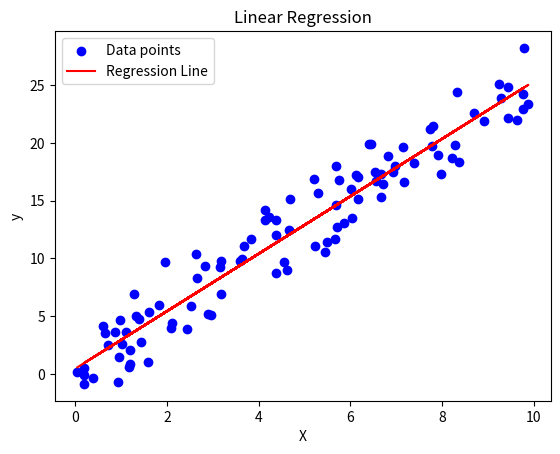

The script that saved this image:
import numpy as np
import matplotlib.pyplot as plt

# Generate some sample data
np.random.seed(0)
X = np.random.rand(100, 1) * 10  # Random data for X (feature)
y = 2.5 * X + np.random.randn(100, 1) * 2  # Linear relation with some noise

# Adding an intercept term (bias term)
X_b = np.c_[np.ones((X.shape[0], 1)), X]

# Applying the Normal Equation to find the best-fitting parameters (theta)
theta_best = np.linalg.inv(X_b.T.dot(X_b)).dot(X_b.T).dot(y)

# Predicting the values using the model
y_pred = X_b.dot(theta_best)

# Plotting the data points and the regression line
plt.scatter(X, y, color='blue', label='Data points')  # Scatter plot for original data
plt.plot(X, y_pred, color='red', label='Regression Line')  # Line plot for regression line
plt.title('Linear Regression')
plt.xlabel('X')
plt.ylabel('y')
plt.legend()
plt.show()

# Optionally, print the parameters
print(f"Intercept (bias term): {theta_best[0]}")
print(f"Slope: {theta_best[1]}")
